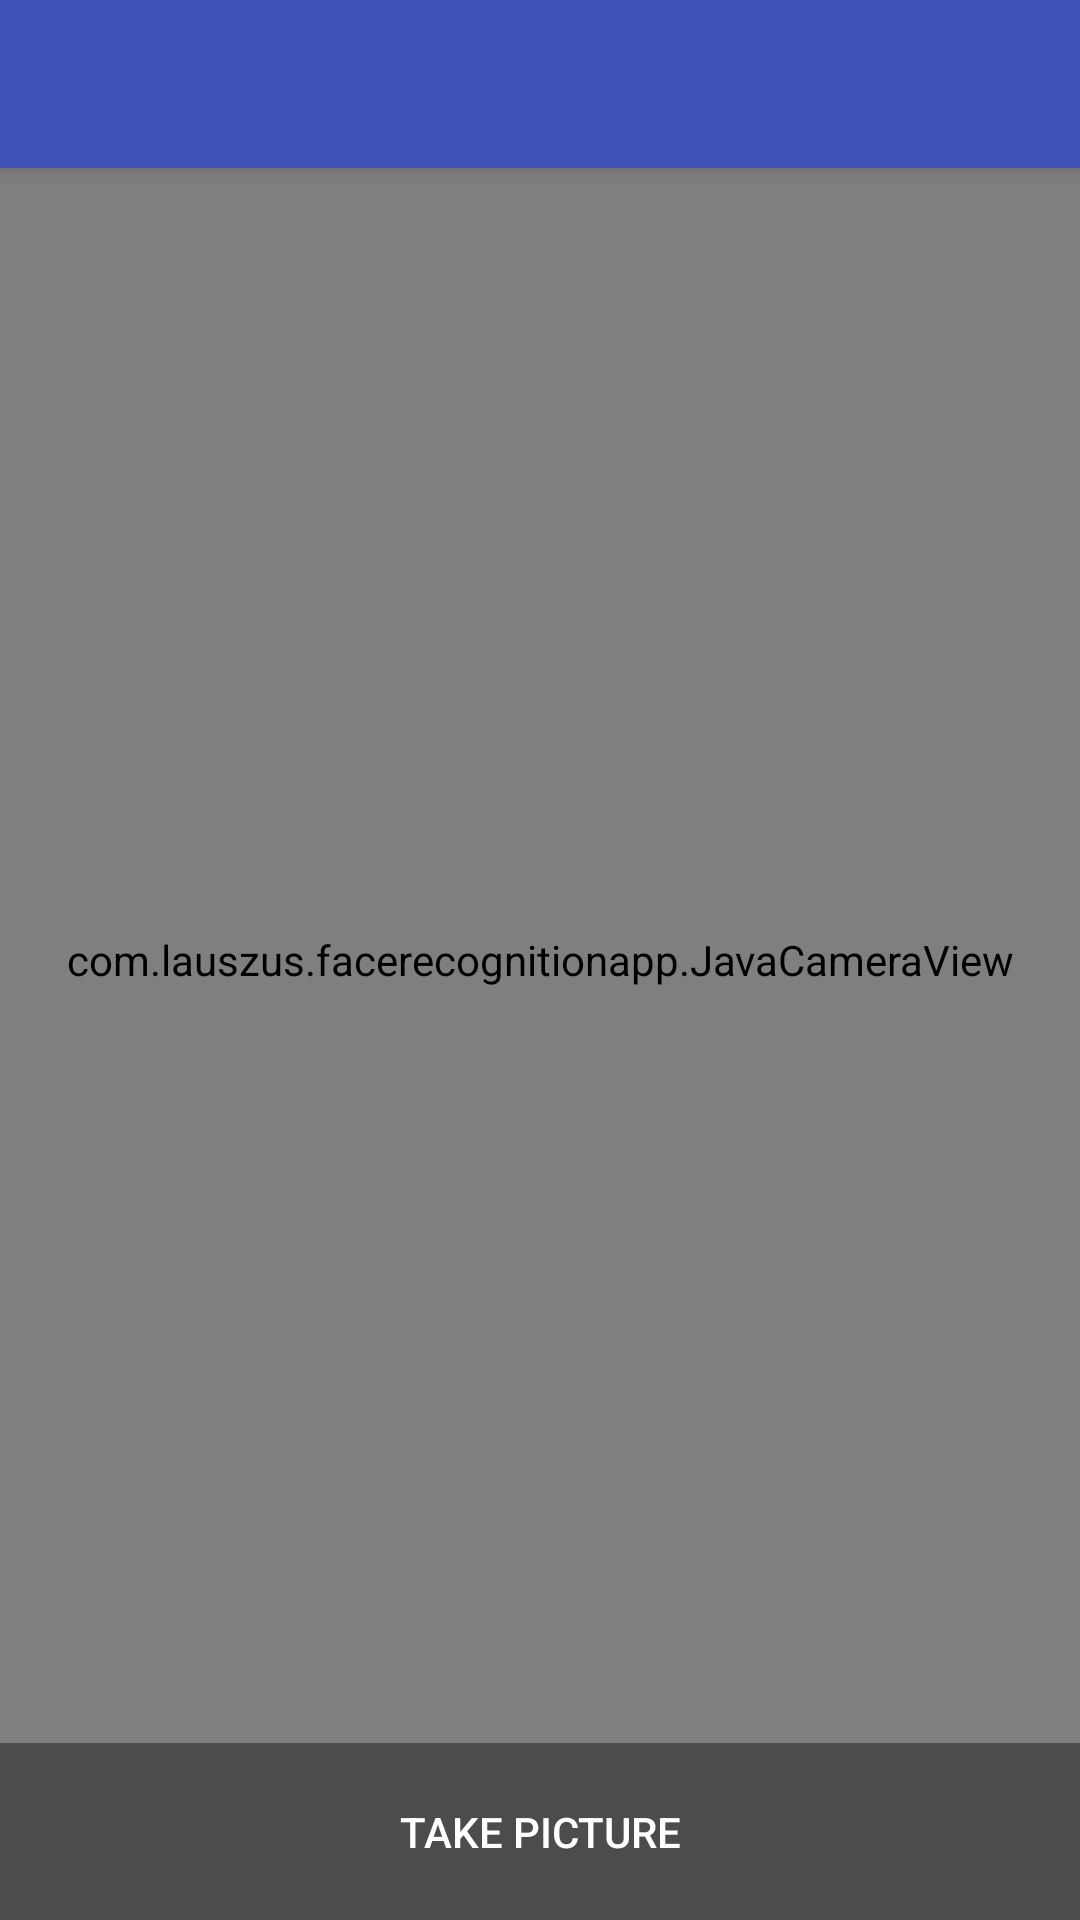

This screen was rendered from an Android layout file. Write that file and the resources it references.
<!-- AndroidManifest.xml: activity theme AppTheme.NoActionBar -->
<!-- res/layout/activity_face_recognition_app.xml -->
<?xml version="1.0" encoding="utf-8"?>
<android.support.v4.widget.DrawerLayout xmlns:android="http://schemas.android.com/apk/res/android"
    xmlns:tools="http://schemas.android.com/tools"
    xmlns:SeekBarArrows="http://schemas.android.com/apk/res-auto"
    android:id="@+id/drawer_layout"
    android:layout_width="match_parent"
    android:layout_height="match_parent"
    android:fitsSystemWindows="true"
    tools:openDrawer="start"
    tools:context=".FaceRecognitionAppActivity">

    <include
        layout="@layout/app_bar_main"
        android:layout_width="match_parent"
        android:layout_height="match_parent" />

    <android.support.design.widget.NavigationView
        android:id="@+id/nav_view"
        android:layout_width="wrap_content"
        android:layout_height="match_parent"
        android:layout_gravity="start"
        android:fitsSystemWindows="true">

        <LinearLayout
            android:layout_width="match_parent"
            android:layout_height="match_parent"
            android:orientation="vertical">

            <include layout="@layout/nav_header_main" />

            <LinearLayout
                android:layout_width="match_parent"
                android:layout_height="match_parent"
                android:layout_marginTop="@dimen/arrow_text_margin"
                android:layout_marginLeft="@dimen/arrow_text_margin"
                android:layout_marginRight="@dimen/arrow_text_margin"
                android:orientation="vertical">

                <RadioGroup
                    android:layout_width="match_parent"
                    android:layout_height="wrap_content"
                    android:orientation="horizontal">

                    <RadioButton
                        android:id="@+id/fisherfaces"
                        android:layout_width="0dp"
                        android:layout_weight="1"
                        android:layout_height="wrap_content"
                        android:checked="true"
                        android:text="@string/fisherfaces" />

                    <RadioButton
                        android:id="@+id/eigenfaces"
                        android:layout_width="0dp"
                        android:layout_weight="1"
                        android:layout_height="wrap_content"
                        android:text="@string/eigenfaces" />

                </RadioGroup>

                <com.example.facerecognitionapp.SeekBarArrows
                    android:id="@+id/threshold_face"
                    android:layout_width="match_parent"
                    android:layout_height="wrap_content"
                    SeekBarArrows:text="@string/threshold_face"
                    SeekBarArrows:max=".5"
                    SeekBarArrows:n_values="500" />

                <com.example.facerecognitionapp.SeekBarArrows
                    android:id="@+id/threshold_distance"
                    android:layout_width="match_parent"
                    android:layout_height="wrap_content"
                    SeekBarArrows:text="@string/threshold_distance"
                    SeekBarArrows:max=".5"
                    SeekBarArrows:n_values="500" />

                <com.example.facerecognitionapp.SeekBarArrows
                    android:id="@+id/maximum_images"
                    android:layout_width="match_parent"
                    android:layout_height="wrap_content"
                    SeekBarArrows:text="@string/maximum_images"
                    SeekBarArrows:min="5"
                    SeekBarArrows:max="50"
                    SeekBarArrows:n_values="50" />

                <Button
                    android:id="@+id/clear_button"
                    android:layout_width="match_parent"
                    android:layout_height="wrap_content"
                    android:layout_marginTop="@dimen/arrow_text_margin"
                    android:text="@string/clear_button" />

            </LinearLayout>

        </LinearLayout>

    </android.support.design.widget.NavigationView>

</android.support.v4.widget.DrawerLayout>
<!-- res/layout/app_bar_main.xml (included above) -->
<?xml version="1.0" encoding="utf-8"?>
<android.support.design.widget.CoordinatorLayout xmlns:android="http://schemas.android.com/apk/res/android"
    xmlns:app="http://schemas.android.com/apk/res-auto"
    xmlns:tools="http://schemas.android.com/tools"
    android:layout_width="match_parent"
    android:layout_height="match_parent"
    android:fitsSystemWindows="true"
    tools:context=".FaceRecognitionAppActivity">

    <com.example.facerecognitionapp.JavaCameraView
        android:layout_width="match_parent"
        android:layout_height="match_parent"
        android:id="@+id/camera_java_surface_view" />

    <android.support.design.widget.AppBarLayout
        android:layout_width="match_parent"
        android:layout_height="wrap_content"
        android:theme="@style/AppTheme.AppBarOverlay">

        <android.support.v7.widget.Toolbar
            android:id="@+id/toolbar"
            android:elevation="4dp"
            android:layout_width="match_parent"
            android:layout_height="?attr/actionBarSize"
            android:minHeight="?attr/actionBarSize"
            android:background="?attr/colorPrimary"
            app:popupTheme="@style/AppTheme.PopupOverlay" />

    </android.support.design.widget.AppBarLayout>

    <include layout="@layout/content_main" />

    

</android.support.design.widget.CoordinatorLayout>
<!-- res/layout/nav_header_main.xml (included above) -->
<?xml version="1.0" encoding="utf-8"?>
<LinearLayout xmlns:android="http://schemas.android.com/apk/res/android"
    xmlns:app="http://schemas.android.com/apk/res-auto"
    android:layout_width="match_parent"
    android:layout_height="@dimen/nav_header_height"
    android:background="@drawable/side_nav_bar"
    android:gravity="bottom"
    android:orientation="vertical"
    android:paddingBottom="@dimen/activity_vertical_margin"
    android:paddingLeft="@dimen/activity_horizontal_margin"
    android:paddingRight="@dimen/activity_horizontal_margin"
    android:paddingTop="@dimen/activity_vertical_margin"
    android:theme="@style/ThemeOverlay.AppCompat.Dark">

    <ImageView
        android:layout_width="wrap_content"
        android:layout_height="wrap_content"
        android:paddingTop="@dimen/nav_header_vertical_spacing"
        app:srcCompat="@mipmap/ic_launcher" />

    <TextView
        android:layout_width="match_parent"
        android:layout_height="wrap_content"
        android:paddingTop="@dimen/nav_header_vertical_spacing"
        android:text="@string/app_name"
        android:textAppearance="@style/TextAppearance.AppCompat.Body1" />

</LinearLayout>
<!-- res/layout/content_main.xml (included above) -->
<?xml version="1.0" encoding="utf-8"?>
<RelativeLayout xmlns:android="http://schemas.android.com/apk/res/android"
    xmlns:tools="http://schemas.android.com/tools"
    android:id="@+id/content_main"
    android:layout_width="match_parent"
    android:layout_height="match_parent"
    tools:context=".FaceRecognitionAppActivity"
    tools:showIn="@layout/app_bar_main">

    <LinearLayout
        style="?metaButtonBarStyle"
        android:layout_width="match_parent"
        android:layout_height="wrap_content"
        android:layout_alignParentBottom="true"
        android:layout_gravity="bottom|center_horizontal"
        android:orientation="horizontal"
        tools:ignore="UselessParent">

        <Button
            android:id="@+id/take_picture_button"
            style="?metaButtonBarButtonStyle"
            android:layout_width="0dp"
            android:layout_height="wrap_content"
            android:layout_weight="1"
            android:paddingTop="20dp"
            android:paddingBottom="20dp"
            android:background="@color/black_overlay"
            android:textColor="@android:color/white"
            android:text="@string/picture_button" />

    </LinearLayout>

</RelativeLayout>
<!-- resources referenced by this layout -->
<resources>
  <color name="black_overlay">#66000000</color>
  <dimen name="activity_horizontal_margin">16dp</dimen>
  <dimen name="activity_vertical_margin">16dp</dimen>
  <dimen name="fab_margin">16dp</dimen>
  <dimen name="nav_header_height">160dp</dimen>
  <dimen name="nav_header_vertical_spacing">16dp</dimen>
  <!-- drawable side_nav_bar (drawable) -->
  <shape xmlns:android="http://schemas.android.com/apk/res/android"
      android:shape="rectangle">
      <gradient
          android:angle="135"
          android:centerColor="@color/colorPrimary"
          android:endColor="@color/colorPrimaryDark"
          android:startColor="@color/colorAccent"
          android:type="linear" />
  </shape>
  <!-- mipmap ic_launcher: png bitmap (mipmap-hdpi, 6678 bytes) -->
  <string name="app_name">Face Recognition</string>
  <string name="clear_button">Clear training set</string>
  <string name="eigenfaces">Eigenfaces</string>
  <string name="fisherfaces">Fisherfaces</string>
  <string name="maximum_images">Maximum number of images:</string>
  <string name="picture_button">Take picture</string>
  <string name="threshold_distance">Distance threshold:</string>
  <string name="threshold_face">Face threshold:</string>
  <style name="AppTheme.AppBarOverlay" parent="ThemeOverlay.AppCompat.Dark.ActionBar" />
  <style name="AppTheme.PopupOverlay" parent="ThemeOverlay.AppCompat.Light" />
  <style name="AppTheme.NoActionBar">
          <item name="windowActionBar">false</item>
          <item name="windowNoTitle">true</item>
          <item name="metaButtonBarStyle">?android:attr/buttonBarStyle</item>
          <item name="metaButtonBarButtonStyle">?android:attr/buttonBarButtonStyle</item>
  
      </style>
  <color name="colorPrimary">#3F51B5</color>
  <color name="colorPrimaryDark">#303F9F</color>
  <color name="colorAccent">#557fcf</color>
</resources>
